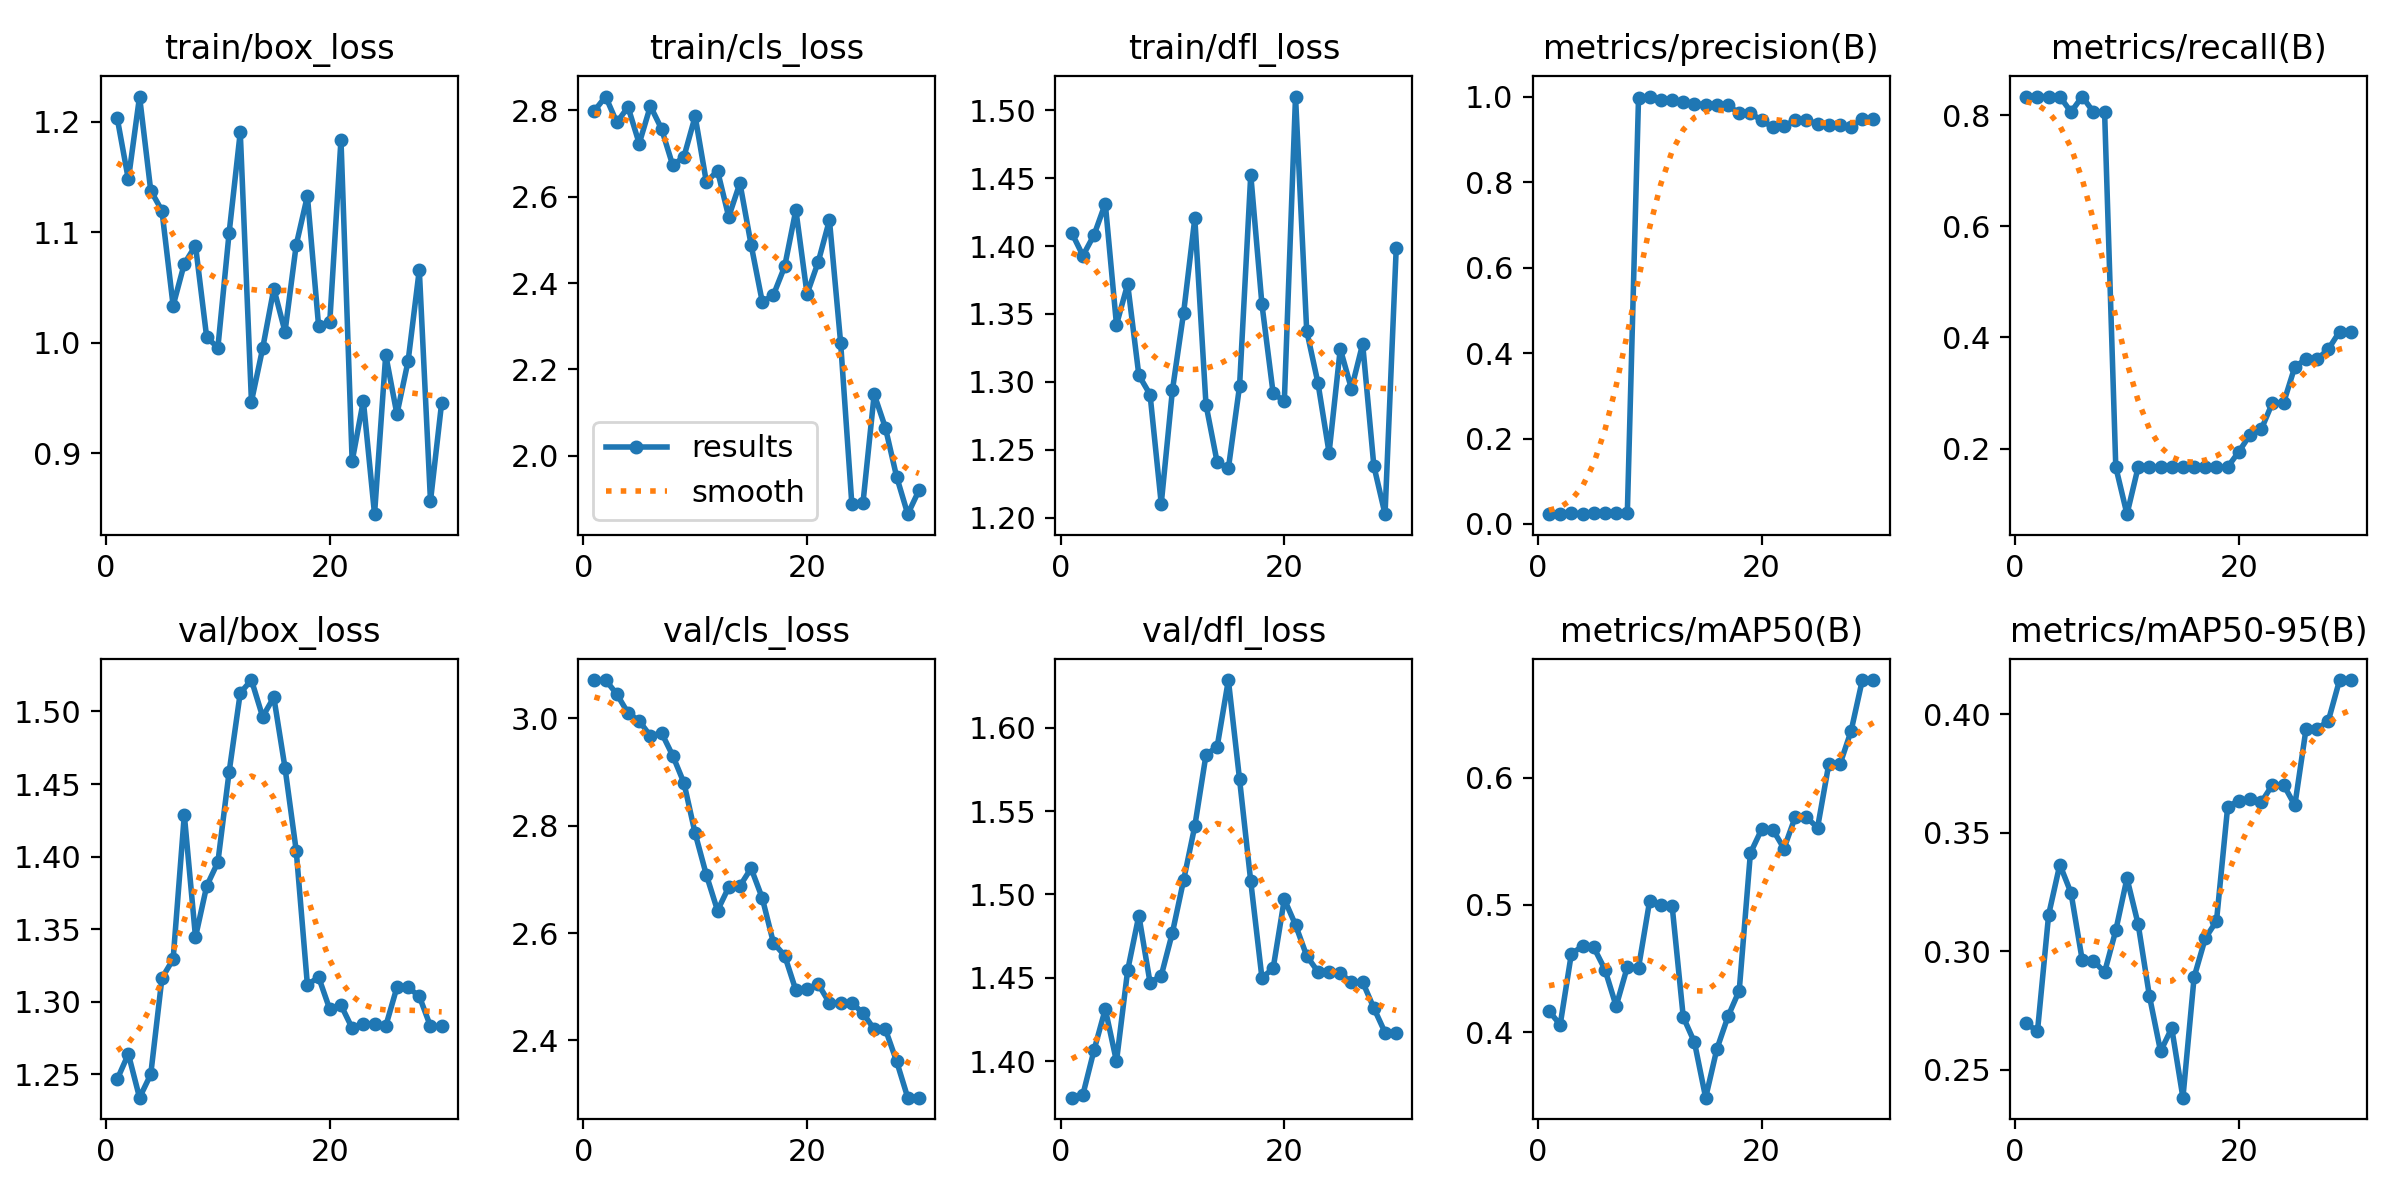

Data behind this chart, as committed beside it:
epoch, time, train/box_loss, train/cls_loss, train/dfl_loss, metrics/precision(B), metrics/recall(B), metrics/mAP50(B), metrics/mAP50-95(B), val/box_loss, val/cls_loss, val/dfl_loss, lr/pg0, lr/pg1, lr/pg2
1, 6.247, 1.204, 2.799, 1.41, 0.02297, 0.8333, 0.4166, 0.2697, 1.247, 3.071, 1.378, 1e-05, 1e-05, 1e-05
2, 8.148, 1.148, 2.832, 1.393, 0.02432, 0.8333, 0.4058, 0.2662, 1.264, 3.071, 1.38, 2.901e-05, 2.901e-05, 2.901e-05
3, 10.1, 1.223, 2.772, 1.408, 0.02574, 0.8333, 0.4616, 0.3155, 1.234, 3.045, 1.407, 4.67e-05, 4.67e-05, 4.67e-05
4, 11.88, 1.138, 2.808, 1.431, 0.02352, 0.8333, 0.4675, 0.3366, 1.25, 3.01, 1.431, 6.307e-05, 6.307e-05, 6.307e-05
5, 13.55, 1.12, 2.723, 1.342, 0.02509, 0.8056, 0.4667, 0.3246, 1.316, 2.995, 1.4, 7.812e-05, 7.812e-05, 7.812e-05
6, 14.93, 1.034, 2.81, 1.372, 0.02508, 0.8333, 0.4492, 0.2963, 1.329, 2.967, 1.455, 9.185e-05, 9.185e-05, 9.185e-05
7, 16.16, 1.072, 2.757, 1.305, 0.02565, 0.8056, 0.4204, 0.296, 1.429, 2.973, 1.487, 0.0001043, 0.0001043, 0.0001043
8, 17.24, 1.088, 2.673, 1.291, 0.02469, 0.8056, 0.4512, 0.2912, 1.345, 2.93, 1.447, 0.0001153, 0.0001153, 0.0001153
9, 18.26, 1.005, 2.693, 1.21, 0.996, 0.1667, 0.4506, 0.3088, 1.38, 2.88, 1.451, 0.0001251, 0.0001251, 0.0001251
10, 19.44, 0.9957, 2.786, 1.294, 1, 0.08191, 0.5035, 0.3308, 1.396, 2.786, 1.477, 0.0001336, 0.0001336, 0.0001336
11, 20.46, 1.099, 2.634, 1.351, 0.9925, 0.1667, 0.4998, 0.3114, 1.458, 2.708, 1.509, 0.0001407, 0.0001407, 0.0001407
12, 21.47, 1.191, 2.66, 1.42, 0.9929, 0.1667, 0.4995, 0.2813, 1.513, 2.642, 1.541, 0.0001465, 0.0001465, 0.0001465
13, 22.46, 0.9469, 2.554, 1.283, 0.9867, 0.1667, 0.4118, 0.2579, 1.522, 2.686, 1.584, 0.000151, 0.000151, 0.000151
14, 23.46, 0.9949, 2.632, 1.241, 0.9833, 0.1667, 0.392, 0.2676, 1.496, 2.688, 1.589, 0.0001542, 0.0001542, 0.0001542
15, 24.51, 1.049, 2.489, 1.236, 0.9808, 0.1667, 0.3484, 0.2383, 1.51, 2.721, 1.629, 0.000156, 0.000156, 0.000156
16, 25.5, 1.01, 2.356, 1.297, 0.9794, 0.1667, 0.3866, 0.2892, 1.461, 2.665, 1.569, 0.0001566, 0.0001566, 0.0001566
17, 26.53, 1.089, 2.373, 1.453, 0.9794, 0.1667, 0.4123, 0.3055, 1.404, 2.582, 1.508, 0.0001558, 0.0001558, 0.0001558
18, 27.55, 1.133, 2.438, 1.357, 0.9609, 0.1667, 0.4326, 0.3128, 1.312, 2.558, 1.45, 0.0001536, 0.0001536, 0.0001536
19, 28.56, 1.015, 2.569, 1.292, 0.9609, 0.1667, 0.5408, 0.361, 1.317, 2.494, 1.456, 0.0001502, 0.0001502, 0.0001502
20, 29.58, 1.019, 2.375, 1.286, 0.9446, 0.1944, 0.5594, 0.3635, 1.295, 2.496, 1.497, 0.0001455, 0.0001455, 0.0001455
21, 141.6, 1.184, 2.449, 1.51, 0.9281, 0.2247, 0.5593, 0.3644, 1.298, 2.505, 1.482, 0.0001394, 0.0001394, 0.0001394
22, 142.6, 0.8928, 2.546, 1.338, 0.9308, 0.2343, 0.5444, 0.3628, 1.282, 2.47, 1.463, 0.000132, 0.000132, 0.000132
23, 143.7, 0.9475, 2.262, 1.299, 0.9447, 0.2824, 0.569, 0.3702, 1.285, 2.47, 1.454, 0.0001233, 0.0001233, 0.0001233
24, 144.6, 0.8448, 1.889, 1.248, 0.9447, 0.2824, 0.569, 0.3702, 1.285, 2.47, 1.454, 0.0001133, 0.0001133, 0.0001133
25, 145.6, 0.9891, 1.891, 1.324, 0.9364, 0.347, 0.5607, 0.3616, 1.283, 2.451, 1.453, 0.0001019, 0.0001019, 0.0001019
26, 146.6, 0.9354, 2.142, 1.295, 0.9326, 0.3608, 0.6106, 0.3937, 1.31, 2.421, 1.447, 8.925e-05, 8.925e-05, 8.925e-05
27, 147.5, 0.9835, 2.065, 1.328, 0.9326, 0.3608, 0.6106, 0.3937, 1.31, 2.421, 1.447, 7.526e-05, 7.526e-05, 7.526e-05
28, 148.5, 1.066, 1.952, 1.238, 0.9282, 0.3789, 0.6369, 0.3973, 1.304, 2.361, 1.432, 5.995e-05, 5.995e-05, 5.995e-05
29, 149.4, 0.8568, 1.865, 1.203, 0.9483, 0.4104, 0.6769, 0.4144, 1.283, 2.294, 1.417, 4.332e-05, 4.332e-05, 4.332e-05
30, 150.4, 0.9459, 1.92, 1.398, 0.9483, 0.4104, 0.6769, 0.4144, 1.283, 2.294, 1.417, 2.537e-05, 2.537e-05, 2.537e-05
